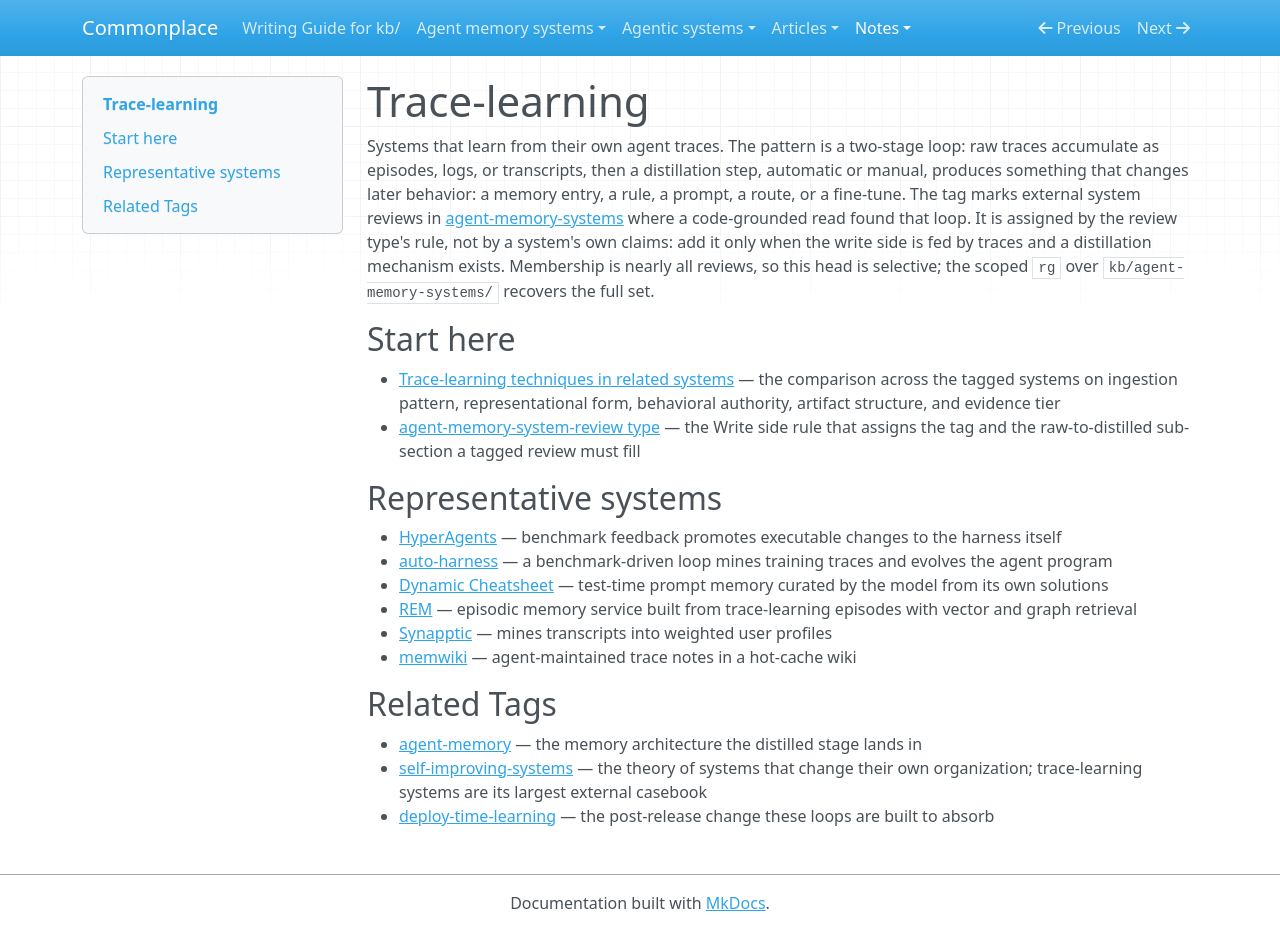

repository: zby/commonplace · page: notes/trace-learning-README/index.html · generator: mkdocs

---
description: "Curated head for the trace-learning tag — external systems that learn from agent traces: raw traces accumulate, then a distillation step produces rules, memories, prompts, or weights; the tag marks reviews where the code shows that loop"
type: types/tag-readme.md
index_source: tag
index_key: trace-learning
---

# Trace-learning

Systems that learn from their own agent traces. The pattern is a two-stage loop: raw traces accumulate as episodes, logs, or transcripts, then a distillation step, automatic or manual, produces something that changes later behavior: a memory entry, a rule, a prompt, a route, or a fine-tune. The tag marks external system reviews in [agent-memory-systems](../agent-memory-systems/README.md) where a code-grounded read found that loop. It is assigned by the review type's rule, not by a system's own claims: add it only when the write side is fed by traces and a distillation mechanism exists. Membership is nearly all reviews, so this head is selective; the scoped `rg` over `kb/agent-memory-systems/` recovers the full set.

## Start here

- [Trace-learning techniques in related systems](../agent-memory-systems/trace-learning-techniques-in-related-systems.md) — the comparison across the tagged systems on ingestion pattern, representational form, behavioral authority, artifact structure, and evidence tier
- [agent-memory-system-review type](../agent-memory-systems/types/agent-memory-system-review.md) — the Write side rule that assigns the tag and the raw-to-distilled sub-section a tagged review must fill

## Representative systems

- [HyperAgents](../agent-memory-systems/reviews/hyperagents.md) — benchmark feedback promotes executable changes to the harness itself
- [auto-harness](../agent-memory-systems/reviews/auto-harness.md) — a benchmark-driven loop mines training traces and evolves the agent program
- [Dynamic Cheatsheet](../agent-memory-systems/reviews/dynamic-cheatsheet.md) — test-time prompt memory curated by the model from its own solutions
- [REM](../agent-memory-systems/reviews/REM.md) — episodic memory service built from trace-learning episodes with vector and graph retrieval
- [Synapptic](../agent-memory-systems/reviews/synapptic.md) — mines transcripts into weighted user profiles
- [memwiki](../agent-memory-systems/reviews/memwiki.md) — agent-maintained trace notes in a hot-cache wiki

## Related Tags

- [agent-memory](./agent-memory-README.md) — the memory architecture the distilled stage lands in
- [self-improving-systems](./self-improving-systems-README.md) — the theory of systems that change their own organization; trace-learning systems are its largest external casebook
- [deploy-time-learning](./deploy-time-learning-README.md) — the post-release change these loops are built to absorb
